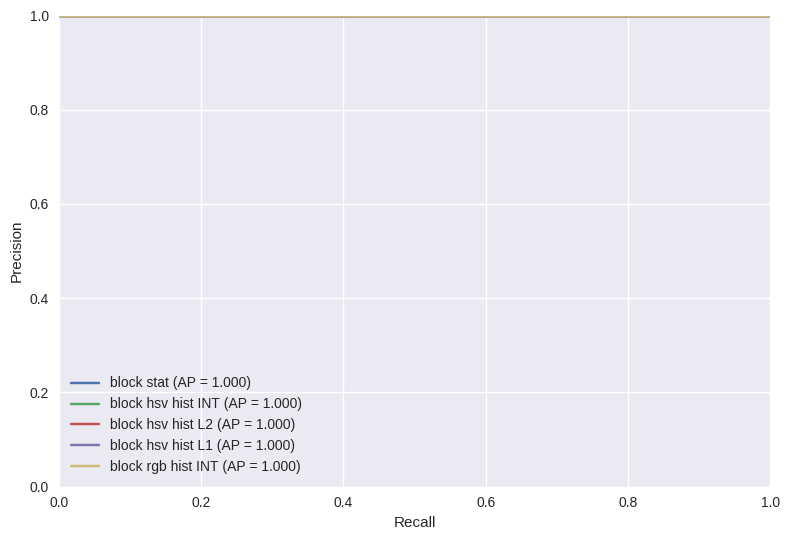

The data file committed next to this chart (first rows):
name, ap
block stat, 1.0
block hsv hist INT, 1.0
block hsv hist L2, 1.0
block hsv hist L1, 1.0
block rgb hist INT, 1.0
block rgb hist L1, 1.0
block grey hist INT, 1.0
block grey hist L2, 1.0
block grey hist L1, 1.0
block rgb hist L2, 0.9821
hsv hist INT, 0.9683
hsv hist L1, 0.9683
rgb hist INT, 0.9617
rgb hist L2, 0.9617
rgb hist L1, 0.9617
grey hist INT, 0.9617
grey hist L1, 0.9617
grey hist L2, 0.9478
hsv hist L2, 0.9325
